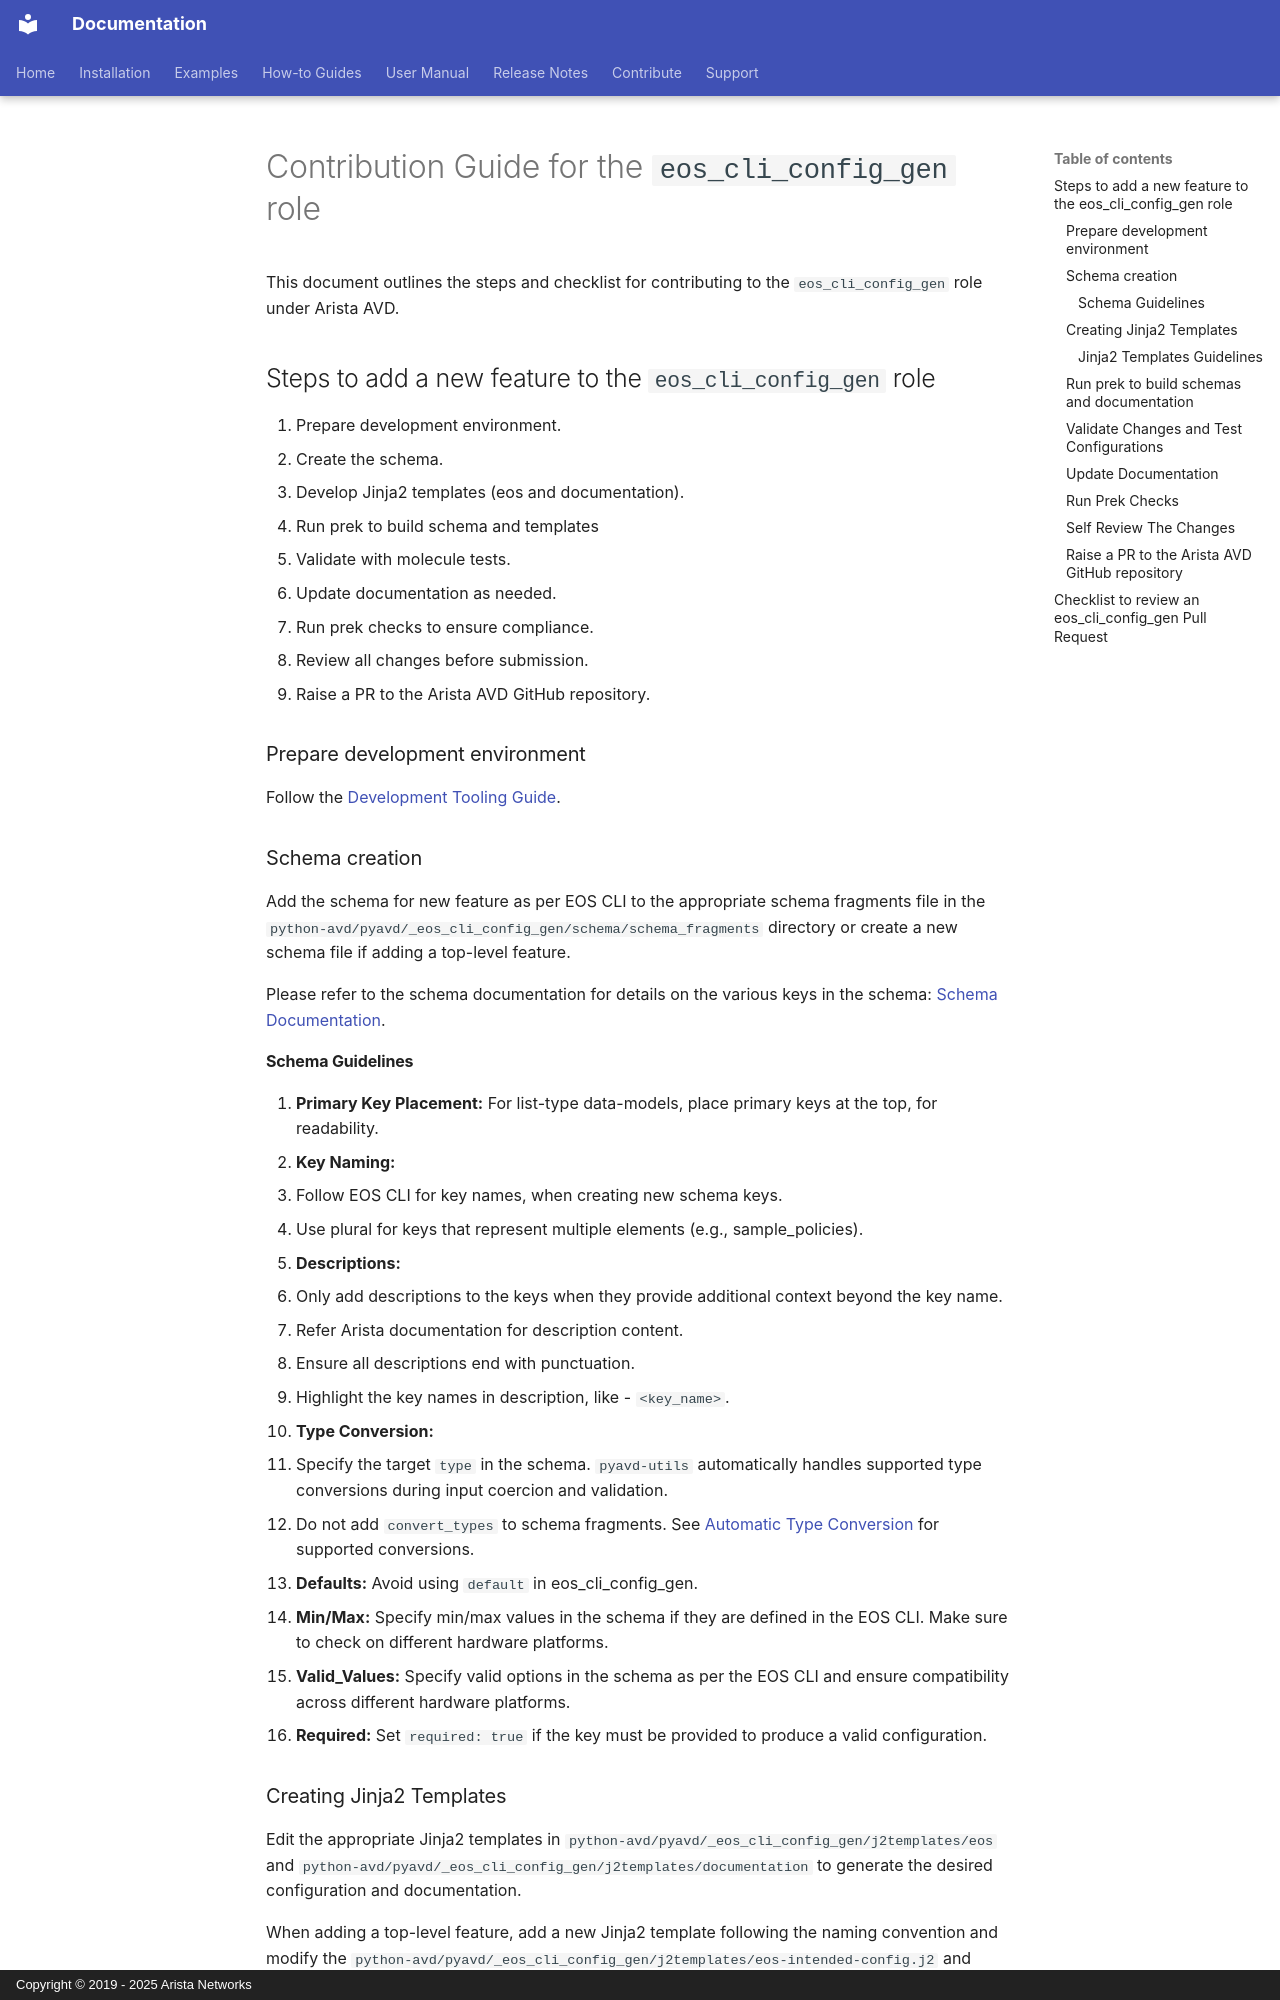

repository: aristanetworks/avd · page: contribution/authoring_eos_cli_config_gen.html · generator: mkdocs · copyright: Copyright © 2019 - 2025 Arista Networks

<!--
  ~ Copyright (c) 2023-2026 Arista Networks, Inc.
  ~ Use of this source code is governed by the Apache License 2.0
  ~ that can be found in the LICENSE file.
  -->

# Contribution Guide for the `eos_cli_config_gen` role

This document outlines the steps and checklist for contributing to the `eos_cli_config_gen` role under Arista AVD.

## Steps to add a new feature to the `eos_cli_config_gen` role

1. Prepare development environment.
2. Create the schema.
3. Develop Jinja2 templates (eos and documentation).
4. Run prek to build schema and templates
5. Validate with molecule tests.
6. Update documentation as needed.
7. Run prek checks to ensure compliance.
8. Review all changes before submission.
9. Raise a PR to the Arista AVD GitHub repository.

### Prepare development environment

Follow the [Development Tooling Guide](../contribution/development-tooling.md).

### Schema creation

Add the schema for new feature as per EOS CLI to the appropriate schema fragments file in the `python-avd/pyavd/_eos_cli_config_gen/schema/schema_fragments` directory or create a new schema file if adding a top-level feature.

Please refer to the schema documentation for details on the various keys in the schema: [Schema Documentation](https://avd.arista.com/stable/docs/contribution/input-variable-validation.html).

#### Schema Guidelines

1. **Primary Key Placement:** For list-type data-models, place primary keys at the top, for readability.
2. **Key Naming:**
   - Follow EOS CLI for key names, when creating new schema keys.
   - Use plural for keys that represent multiple elements (e.g., sample_policies).
3. **Descriptions:**
   - Only add descriptions to the keys when they provide additional context beyond the key name.
   - Refer Arista documentation for description content.
   - Ensure all descriptions end with punctuation.
   - Highlight the key names in description, like - `<key_name>`.
4. **Type Conversion:**
   - Specify the target `type` in the schema. `pyavd-utils` automatically handles supported type conversions during input coercion and validation.
   - Do not add `convert_types` to schema fragments. See [Automatic Type Conversion](input-variable-validation.md#automatic-type-conversion) for supported conversions.
5. **Defaults:** Avoid using `default` in eos_cli_config_gen.
6. **Min/Max:** Specify min/max values in the schema if they are defined in the EOS CLI. Make sure to check on different hardware platforms.
7. **Valid_Values:** Specify valid options in the schema as per the EOS CLI and ensure compatibility across different hardware platforms.
8. **Required:** Set `required: true` if the key must be provided to produce a valid configuration.

### Creating Jinja2 Templates

Edit the appropriate Jinja2 templates in `python-avd/pyavd/_eos_cli_config_gen/j2templates/eos` and `python-avd/pyavd/_eos_cli_config_gen/j2templates/documentation` to generate the desired configuration and documentation.

When adding a top-level feature, add a new Jinja2 template following the naming convention and modify the `python-avd/pyavd/_eos_cli_config_gen/j2templates/eos-intended-config.j2` and `python-avd/pyavd/_eos_cli_config_gen/j2templates/eos-device-documentation.j2` to add these new templates where relevant, in particular to respect EOS CLI order.
